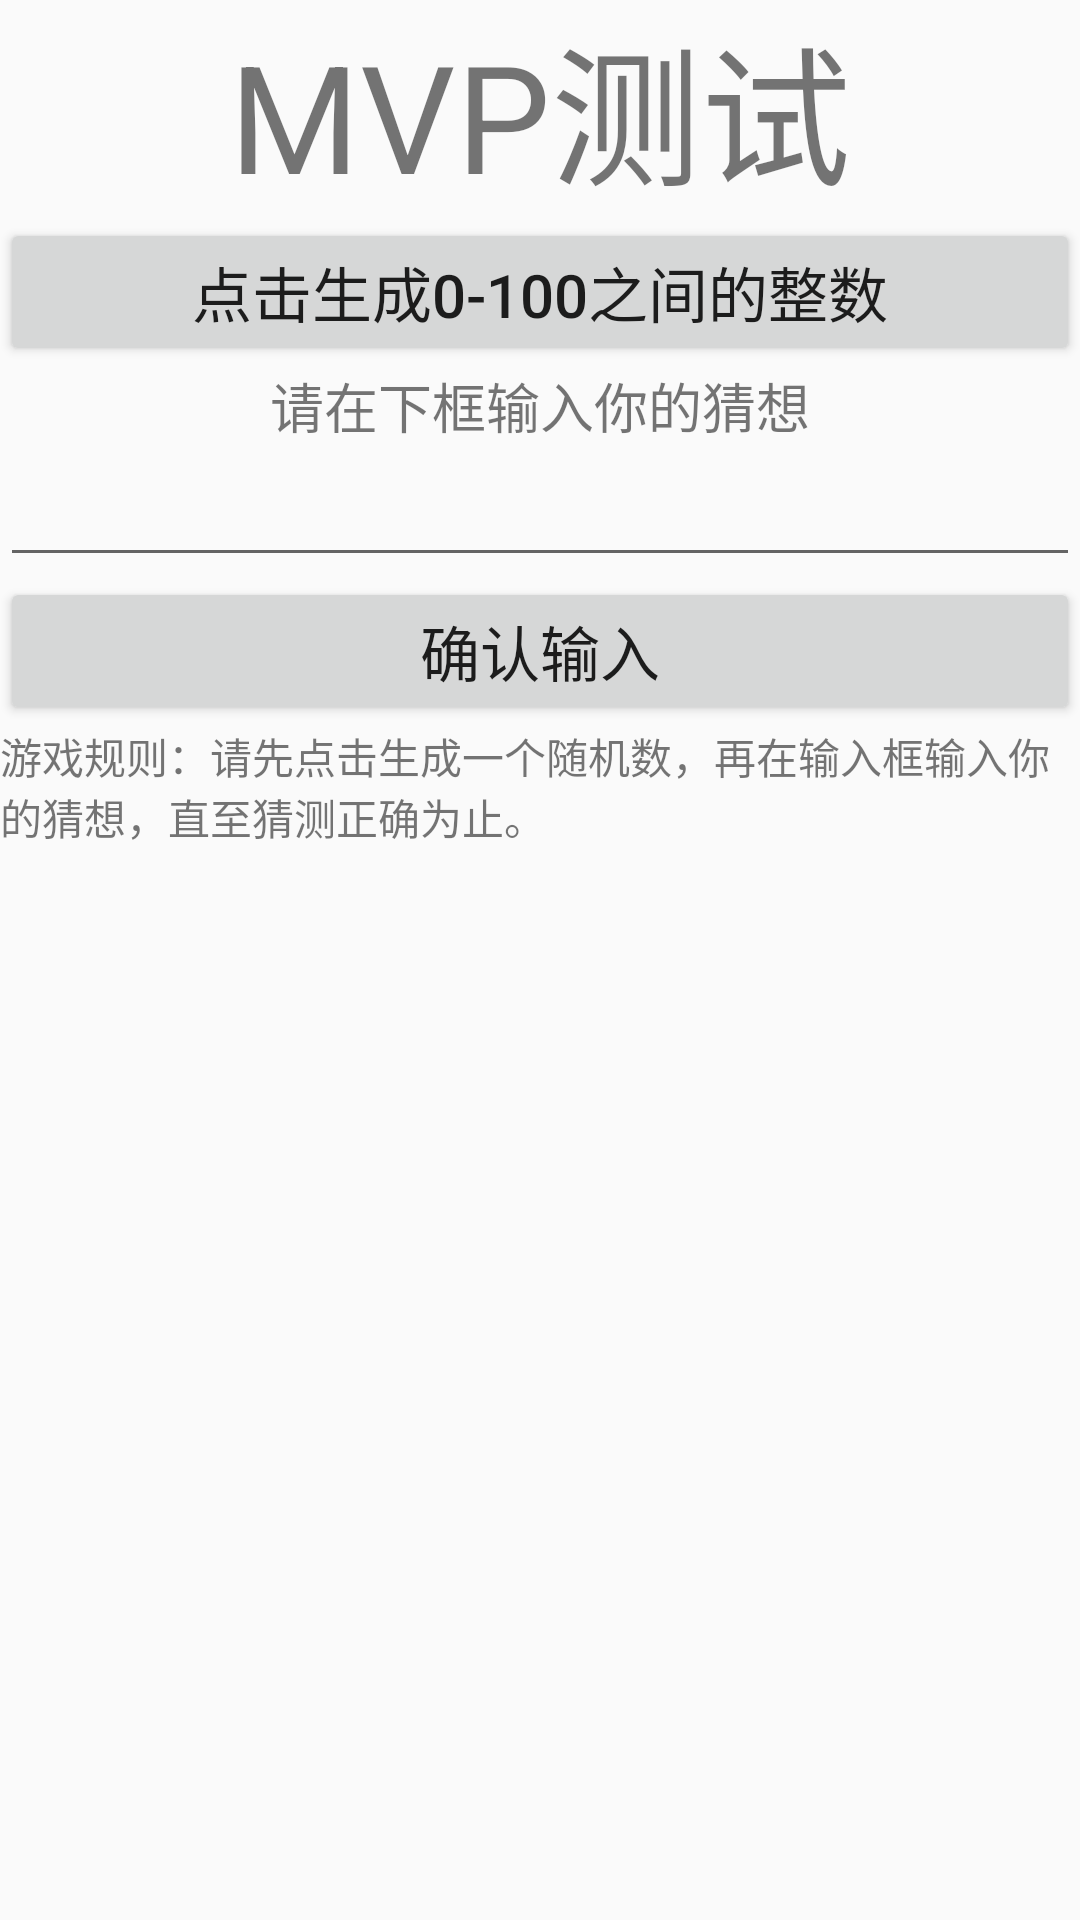

Write the Android layout XML for this screen, with the resource values it uses.
<!-- AndroidManifest.xml: application theme AppTheme.NoActionBar -->
<!-- res/layout/activity_guess.xml -->
<?xml version="1.0" encoding="utf-8"?>
<LinearLayout xmlns:android="http://schemas.android.com/apk/res/android"
    xmlns:app="http://schemas.android.com/apk/res-auto"
    xmlns:tools="http://schemas.android.com/tools"
    android:layout_width="match_parent"
    android:layout_height="match_parent"
    android:orientation="vertical"
    tools:context=".test.mvptest.GuessActivity">

    <TextView
        android:textSize="50dp"
        android:text="MVP测试"
        android:layout_gravity="center"
        android:layout_width="wrap_content"
        android:layout_height="wrap_content"/>
    <Button
        android:id="@+id/btn_random"
        android:text="点击生成0-100之间的整数"
        android:textSize="20sp"
        android:layout_width="match_parent"
        android:layout_height="wrap_content"/>
    <TextView
        android:id="@+id/tv_text"
        android:gravity="center"
        android:text="请在下框输入你的猜想"
        android:textSize="18sp"
        android:layout_width="match_parent"
        android:layout_height="wrap_content"/>
    <EditText
        android:id="@+id/et_guess"
        android:textSize="20sp"
        android:layout_width="match_parent"
        android:layout_height="wrap_content"/>
    <Button
        android:id="@+id/btn_makesure"
        android:text="确认输入"
        android:textSize="20sp"
        android:layout_width="match_parent"
        android:layout_height="wrap_content"/>
    <TextView
        android:id="@+id/tv_rule"
        android:text="游戏规则：请先点击生成一个随机数，再在输入框输入你的猜想，直至猜测正确为止。"
        android:layout_width="match_parent"
        android:layout_height="wrap_content"/>
</LinearLayout>
<!-- resources referenced by this layout -->
<resources>
  <style name="AppTheme.NoActionBar">
          <item name="windowActionBar">false</item>
          <item name="windowNoTitle">true</item>
      </style>
</resources>
